Dataset: data (GitHub, christian-rncl/DLSummer2018). Classes: new folder, cabbage, lettuce.

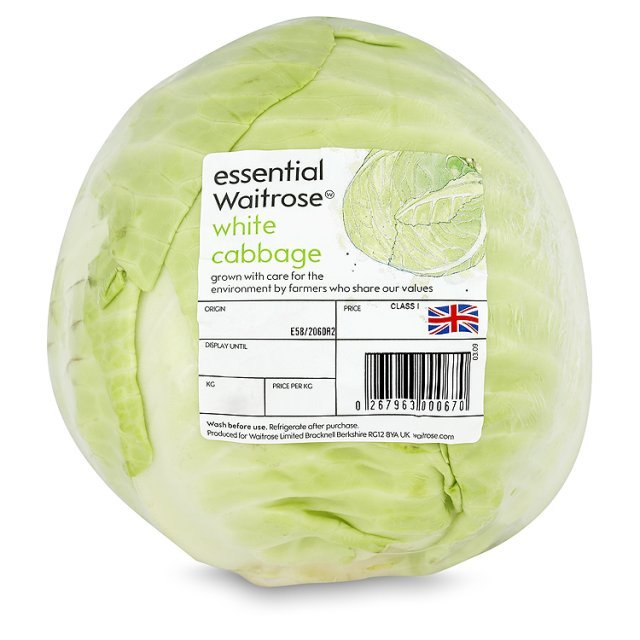
Label: cabbage

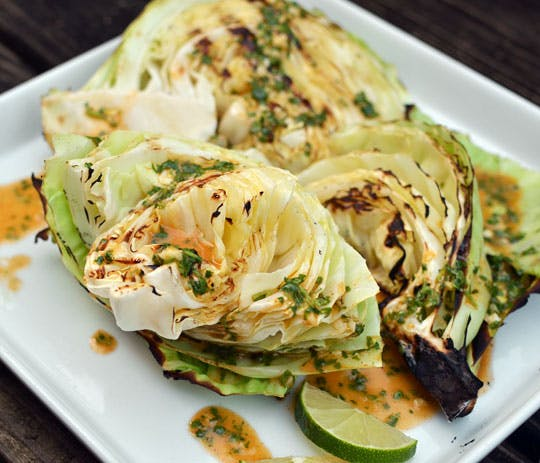
Label: cabbage

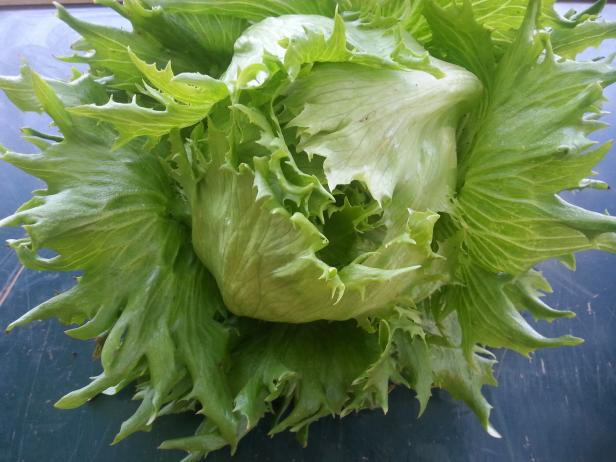
Label: lettuce

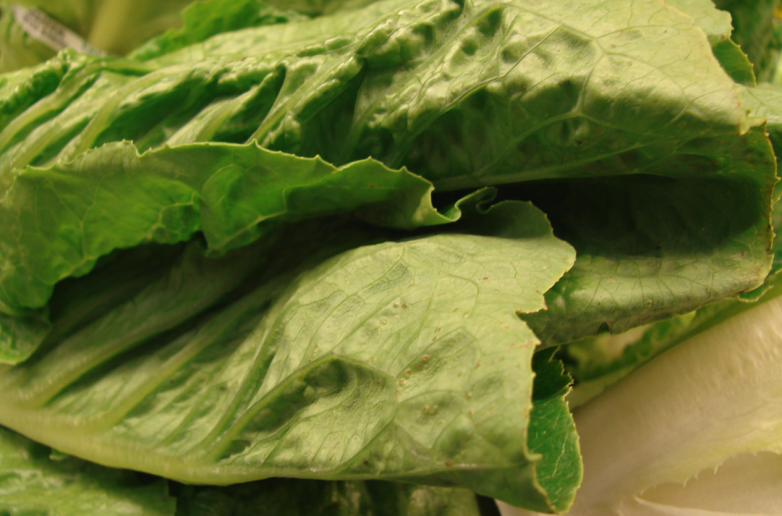
Label: lettuce

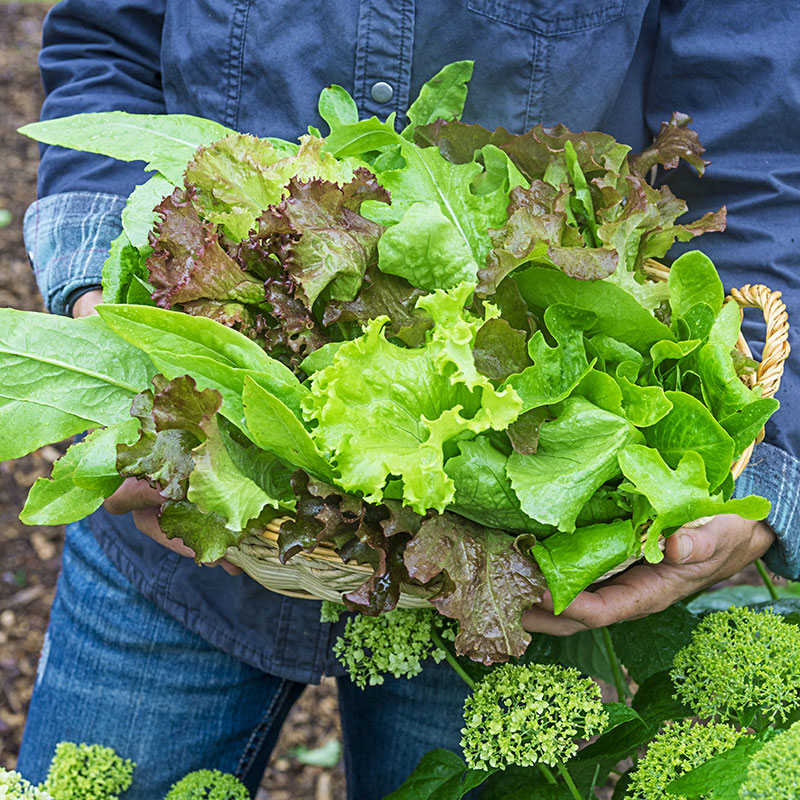
Label: lettuce

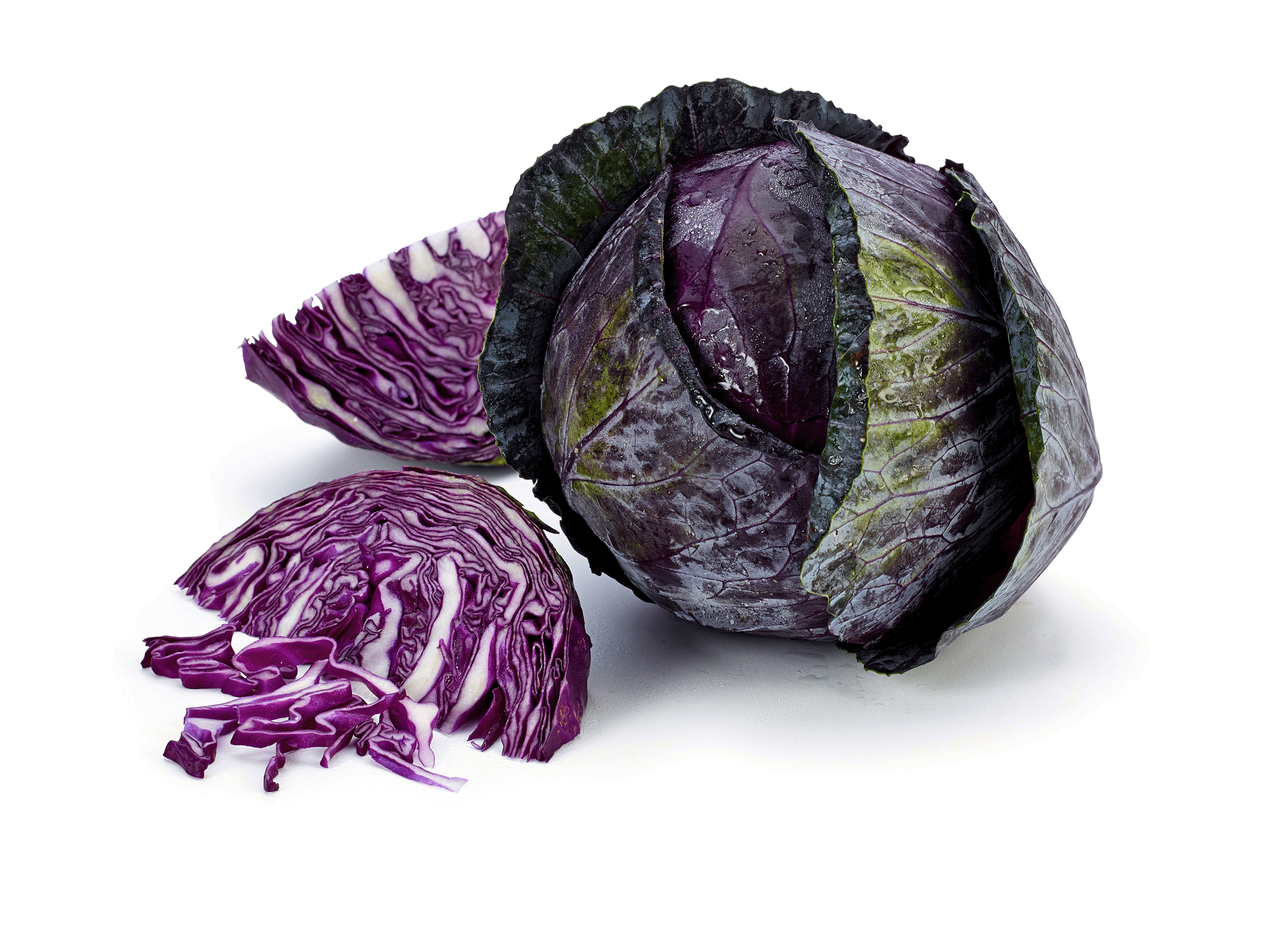
Label: cabbage
